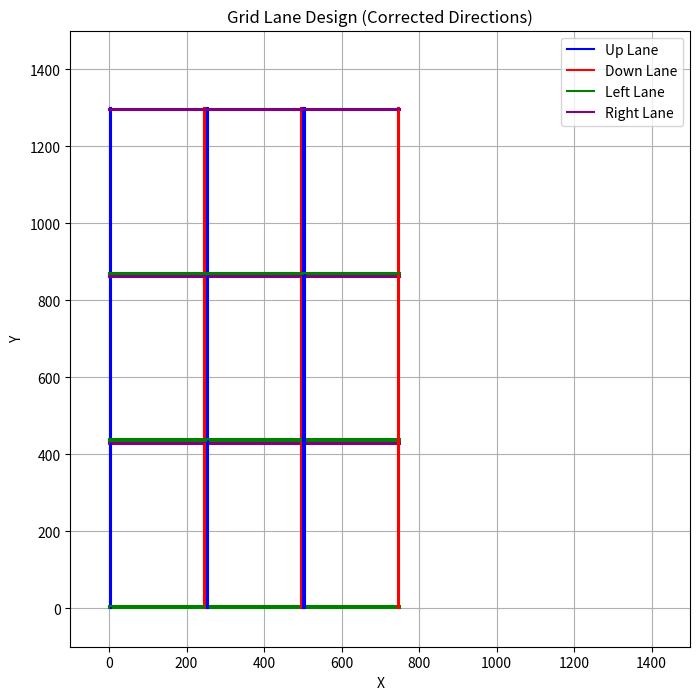

This chart was generated by the following Python code:
import matplotlib.pyplot as plt

# Define the coordinates for the lanes
up_lanes = [3.5 / 2, 3.5 / 2 + 3.5, 250 + 3.5 / 2, 250 + 3.5 + 3.5 / 2, 500 + 3.5 / 2, 500 + 3.5 + 3.5 / 2]
down_lanes = [250 - 3.5 - 3.5 / 2, 250 - 3.5 / 2, 500 - 3.5 - 3.5 / 2, 500 - 3.5 / 2, 750 - 3.5 - 3.5 / 2, 750 - 3.5 / 2]
left_lanes = [3.5 / 2, 3.5 / 2 + 3.5, 433 + 3.5 / 2, 433 + 3.5 + 3.5 / 2, 866 + 3.5 / 2, 866 + 3.5 + 3.5 / 2]
right_lanes = [433 - 3.5 - 3.5 / 2, 433 - 3.5 / 2, 866 - 3.5 - 3.5 / 2, 866 - 3.5 / 2, 1299 - 3.5 - 3.5 / 2, 1299 - 3.5 / 2]

# Create the plot with correct lane directions based on your clarification
plt.figure(figsize=(8, 8))

# Set width and height limits
width = 750
height = 1299

# Plot the lanes with corrected directions
for i in range(len(up_lanes)):
    # Up and Down lanes: horizontal lines (up is positive, down is negative)
    plt.plot([up_lanes[i], up_lanes[i]], [0, height],color='blue')  # Up lanes
    plt.plot([down_lanes[i], down_lanes[i]],[0, height],  color='red')  # Down lanes

    # Left and Right lanes: vertical lines (left is negative, right is positive)
    plt.plot([0, width],[left_lanes[i], left_lanes[i]],  color='green')  # Left lanes
    plt.plot([0, width],[right_lanes[i], right_lanes[i]],  color='purple')  # Right lanes

# Add labels and title
plt.title('Grid Lane Design (Corrected Directions)')
plt.xlabel('X')
plt.ylabel('Y')

# Set limits for better visualization
plt.xlim(-100, 1500)
plt.ylim(-100, 1500)

# Add a legend
plt.legend(['Up Lane', 'Down Lane', 'Left Lane', 'Right Lane'])

# Show the plot
plt.grid(True)
plt.show()
